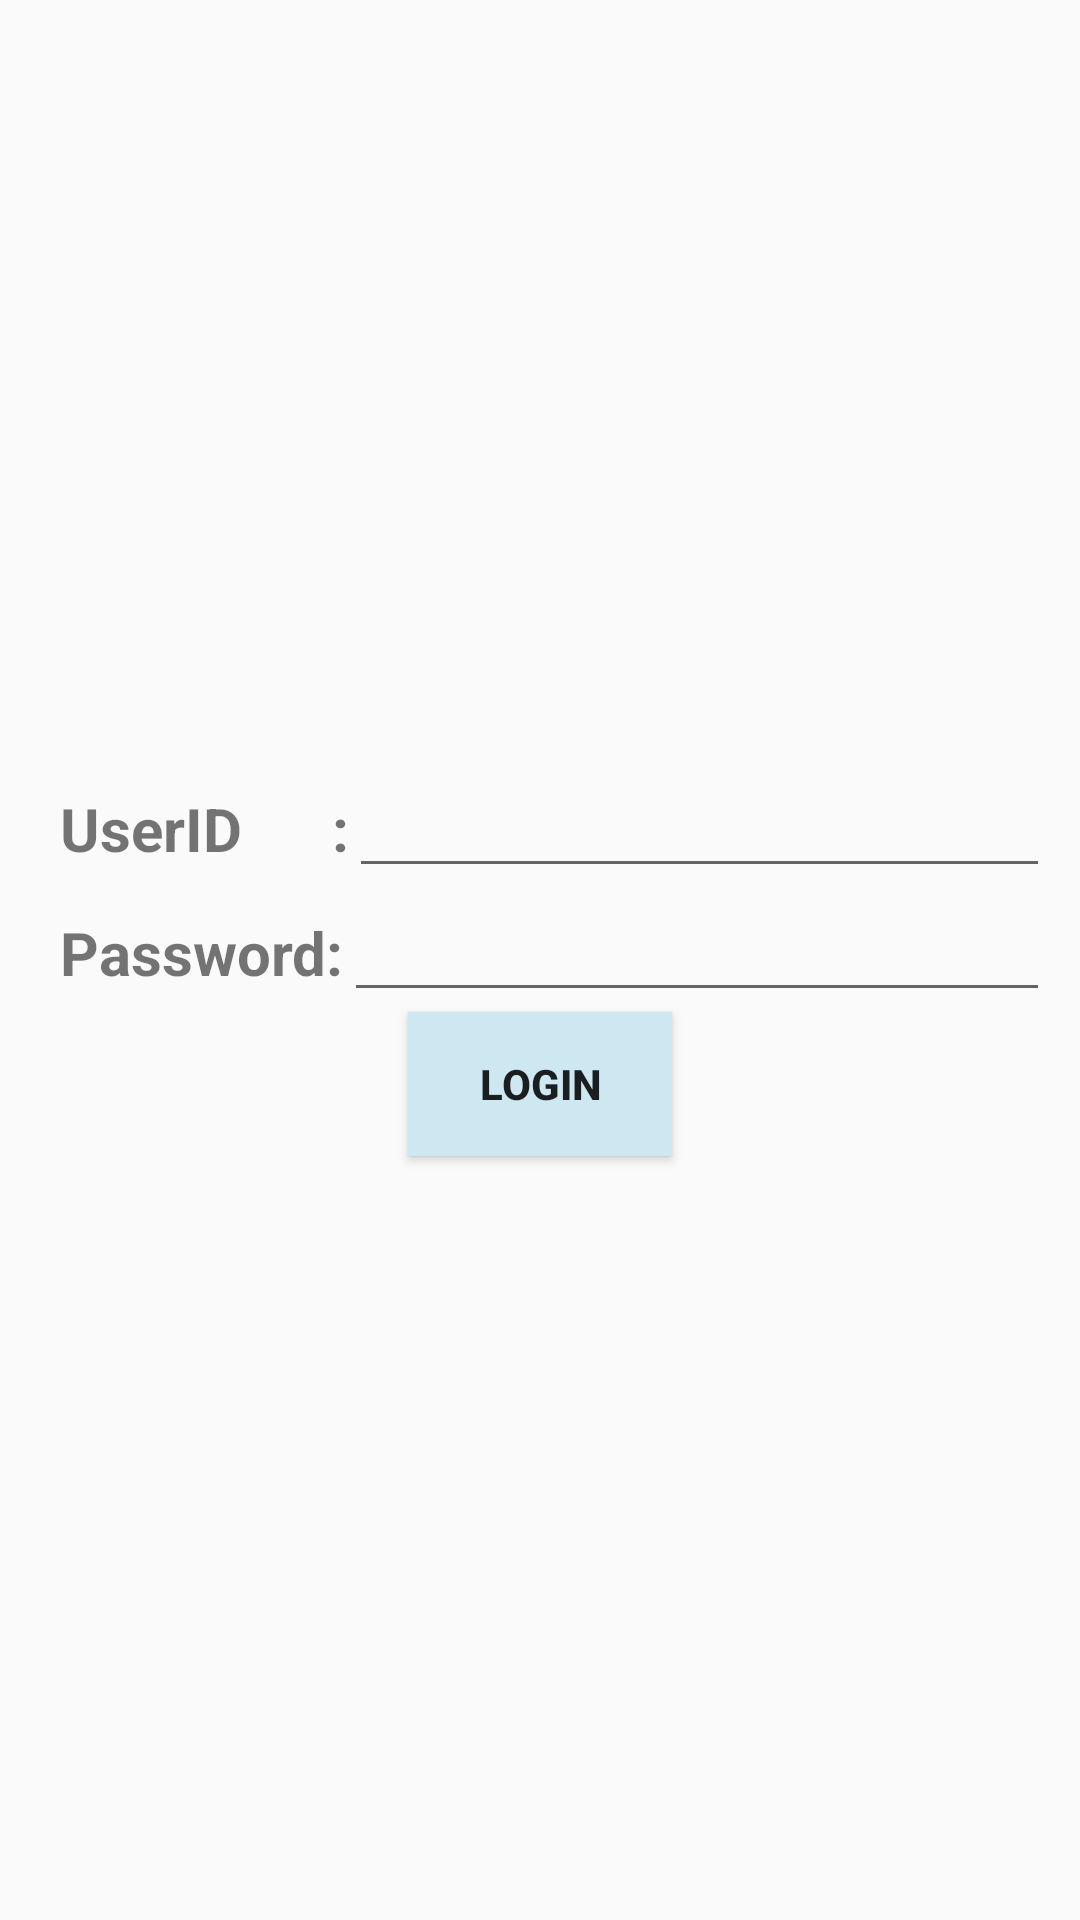

Reconstruct the res/layout file that produces this screen, plus the resources it refers to.
<!-- AndroidManifest.xml: application theme AppTheme -->
<!-- res/layout/activity_login.xml -->
<?xml version="1.0" encoding="utf-8"?>
<LinearLayout
    xmlns:android="http://schemas.android.com/apk/res/android"
    xmlns:tools="http://schemas.android.com/tools"
    android:layout_width="match_parent"
    android:orientation="vertical"
    android:padding="10dp"
    android:gravity="center_vertical|center_horizontal"
    android:layout_height="match_parent"
    tools:context="com.example.akramkhan.complaint_trial.Login">
    <LinearLayout
        android:layout_width="match_parent"
        android:layout_height="wrap_content">
        <TextView
            android:textSize="20dp"
            android:paddingLeft="10dp"
            android:layout_width="wrap_content"
            android:layout_height="wrap_content"
            android:text="UserID      :"
            android:textStyle="bold"/>
        <EditText
            android:singleLine="true"
            android:id="@+id/userid"
            android:layout_width="match_parent"
            android:layout_height="wrap_content" />
    </LinearLayout>
    <LinearLayout
        android:layout_width="match_parent"
        android:layout_height="wrap_content">
        <TextView
            android:paddingLeft="10dp"
            android:textSize="20dp"
            android:layout_width="wrap_content"
            android:layout_height="wrap_content"
            android:text="Password:"
            android:textStyle="bold"/>
        <EditText
            android:inputType="textPassword"
            android:id="@+id/password"
            android:layout_width="match_parent"
            android:layout_height="wrap_content" />
    </LinearLayout>
    <Button
        android:text="Login"
        android:textStyle="bold"
        android:background="#cde8f1"
        android:id="@+id/submit"
        android:layout_width="wrap_content"
        android:layout_height="wrap_content" />
</LinearLayout>
<!-- resources referenced by this layout -->
<resources>
  <style name="AppTheme" parent="Theme.AppCompat.Light.DarkActionBar">
          
      
  
  
      <item name="colorPrimary">@color/colorPrimary</item>
          <item name="colorPrimaryDark">@color/colorPrimaryDark</item>
          <item name="colorAccent">@color/colorAccent</item>
      </style>
  <color name="colorPrimary">#FF4081</color>
  <color name="colorPrimaryDark">#E91E63</color>
  <color name="colorAccent">#FF5177</color>
</resources>
